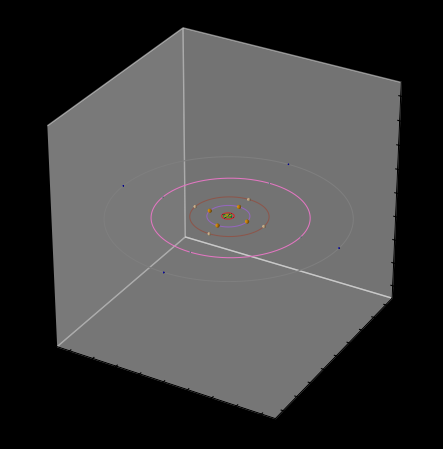

Source code (Python): (Note: this script raises an exception after producing the figure.)
import numpy as np
from itertools import product, combinations
import matplotlib.pyplot as plt
from matplotlib import animation
from matplotlib import cm, colors
from mpl_toolkits.mplot3d import Axes3D


# Setting the size of the window for the plot
fig = plt.figure(figsize=(8,5.5))
ax = fig.add_subplot(111, projection='3d')
# Set the aspect ratio to 1 so our spheres look spherical
ax.set_aspect('equal')

limit = 4550000000
ax.set_xlim(-limit, limit)
ax.set_ylim(-limit, limit)
ax.set_zlim(-limit, limit)


# The Cartesian coordinates of the unit sphere
phi = np.linspace(0, np.pi, 100)
theta = np.linspace(0, 2*np.pi, 100)
phi, theta = np.meshgrid(phi, theta)

def draw_sphere(r, x, y, z, c):
    x = (r* np.sin(phi) * np.cos(theta)) + x
    y = (r*np.sin(phi) * np.sin(theta)) + y
    z = (r*np.cos(phi)) + z
    s = 8
    ax.plot_surface(x, y, z,  rstride=s, cstride=s, color=c)                #(having higher strides allow the program to run faster)

    
#https://stackoverflow.com/questions/42264232/draw-ellipse-in-matplotlib-given-the-focii (Info for ellipses)
def elliptical_orbit_line(semimajor_axis, semiminor_axis, eccentricity):
    # Compute ellipse parameters
    a1 = 0                                                                                         # Foci one x-coordinate
    b1 = 0                                                                                         # Foci one y-coordinate
    b2 = 0                                                                                         # Foci two y-coordinate
    x0 = semimajor_axis * eccentricity                                                             # Center x-value
    y0 = (b1 + b2) / 2                                                                             # Center y-value
    f = np.sqrt((a1 - x0)**2 + (b1 - y0)**2)                                                       # Distance from center to focus
    a2 = (2 * x0) - b2                                                                             # Foci two x-coordinate
    phi_ell = np.arctan2((b2 - b1), (a2 - a1))                                                     # Angle between major axis and x-axis

    # Parametric plot in t
    resolution = 1000
    t = np.linspace(0, 2*np.pi, resolution)
    x = x0 + semimajor_axis * np.cos(t) * np.cos(phi_ell) - semiminor_axis * np.sin(t) * np.sin(phi_ell)
    y = y0 + semimajor_axis * np.cos(t) * np.sin(phi_ell) + semiminor_axis * np.sin(t) * np.cos(phi_ell)

    # Plot ellipse
    plt.plot(x, y, linewidth=.75)


def plot_multi_planet(r, color, semimajor_axis, semiminor_axis, eccentricity):
# A way to plot a planet on a given planets orbital line
    a1 = 0                                                                                                          # Foci one x-coordinate
    b1 = 0                                                                                                          # Foci one y-coordinate
    b2 = 0                                                                                                          # Foci two y-coordinate
    x0 = semimajor_axis * eccentricity                                                # Center x-value
    y0 = (b1 + b2) / 2                                                                                     # Center y-value
    a2 = (2 * x0) - b2                                                                                     # Foci two x-coordinate
    phi_ell = np.arctan2((b2 - b1), (a2 - a1))                                      # Angle between major axis and x-axis
    x = x0 + semimajor_axis * np.cos(2*np.pi*i/N) * np.cos(phi_ell) - semiminor_axis * np.sin(2*np.pi*i/N) * np.sin(phi_ell)
    y = y0 + semimajor_axis * np.cos(2*np.pi*i/N) * np.sin(phi_ell) + semiminor_axis * np.sin(2*np.pi*i/N) * np.cos(phi_ell)
    draw_sphere(r, x, y, 0, color)



"""Calculate Orbits"""
mercury_orbit = elliptical_orbit_line(57910000, 56670300, .2056)
venus_orbit = elliptical_orbit_line(108210000, 107997400, .0067)
earth_orbit = elliptical_orbit_line(149600000, 149978300, .0167)
mars_orbit = elliptical_orbit_line(227920000, 226990500, .0935)
jupiter_orbit = elliptical_orbit_line(778570000, 778064300, .0489)
saturn_orbit = elliptical_orbit_line(1433530000, 1431240077, .0565)
uranus_orbit = elliptical_orbit_line(2872460000, 2866961900, .0457)
neptune_orbit = elliptical_orbit_line(4495060000, 4499727700, .0113)


# A way to plot a planet on a given circular line
##N = 8
##for i in range(N):
##    theta1 = 2*np.pi*i/N
##    x = np.cos(theta1)
##    y = np.sin(theta1)
##    draw_sphere(69911000, (x*778600000), (y*778600000), 0, 'orange')                              # on a unit circle
    
    
# A way to plot a planet on a given planets orbital line
N=4
for i in range(N):
    mercury = plot_multi_planet(2440000, 'lightgrey', 57910000, 56670300, .2056)
    venus = plot_multi_planet(6052000, 'oldlace', 108210000, 107997400, .0067)
    earth = plot_multi_planet(6371000, 'dodgerblue', 149600000, 149978300, .0167)
    mars = plot_multi_planet(3390000, 'indianred', 227920000, 226990500, .0935)
    jupiter = plot_multi_planet(69911000, 'orange', 778570000, 778064300, .0489)
    saturn = plot_multi_planet(58232000, 'navajowhite', 1433530000, 1431240077, .0565)
    uranus = plot_multi_planet(25362000, 'lightblue', 2872460000, 2866961900, .0457)
    neptune = plot_multi_planet(24622000, 'blue', 4495060000, 4499727700, .0113)


#https://matplotlib.org/gallery/color/named_colors.html (color lists link)    
"""Draw planet as spheres at specific points"""
"""Note these planet radii are scaled up by a factor of 10^3. The sun is just multiplied by 50."""
sun = draw_sphere(695956*50, 0, 0, 0, 'yellow')                     #####figure out how to scale this when you zoom in to graph.
##mercury = draw_sphere(2440000, 57910000, 0, 0, 'lightgrey')
##venus = draw_sphere(6052000, 108210000, 0, 0, 'oldlace')
##earth = draw_sphere(6371000, 149600000, 0, 0, 'dodgerblue')
##mars = draw_sphere(3390000, 227920000, 0, 0, 'indianred')
##jupiter = draw_sphere(69911000, 778570000, 0, 0, 'orange')
##saturn = draw_sphere(58232000, 1433530000, 0, 0, 'navajowhite')
##uranus = draw_sphere(25362000, 2872460000, 0, 0, 'lightblue')
##neptune = draw_sphere(24622000, 4495060000, 0, 0, 'blue')


##def init():
##    circ.center = (0, 0)
##    ax.add_patch(circ)
##    return circ,
##
##def animate(i):
##    x, y = circ.center
##    x = 5 + 3 * np.sin(np.radians(i))
##    y = 5 + 3 * np.cos(np.radians(i))
##    circ.center = (x, y)
##    return circ,


##anim = animation.FuncAnimation(fig,animate,init_func=init,frames=360,interval=20,blit=True)


# Turn off the axis planes
#ax.set_axis_off()

# Turn off tick labels
ax.set_xticklabels([])
ax.set_yticklabels([])
ax.set_zticklabels([])

fig.set_facecolor('black')
ax.set_facecolor('black') 
ax.grid(False) 
ax.w_xaxis.pane.fill = False
ax.w_yaxis.pane.fill = False
ax.w_zaxis.pane.fill = False

plt.show()

